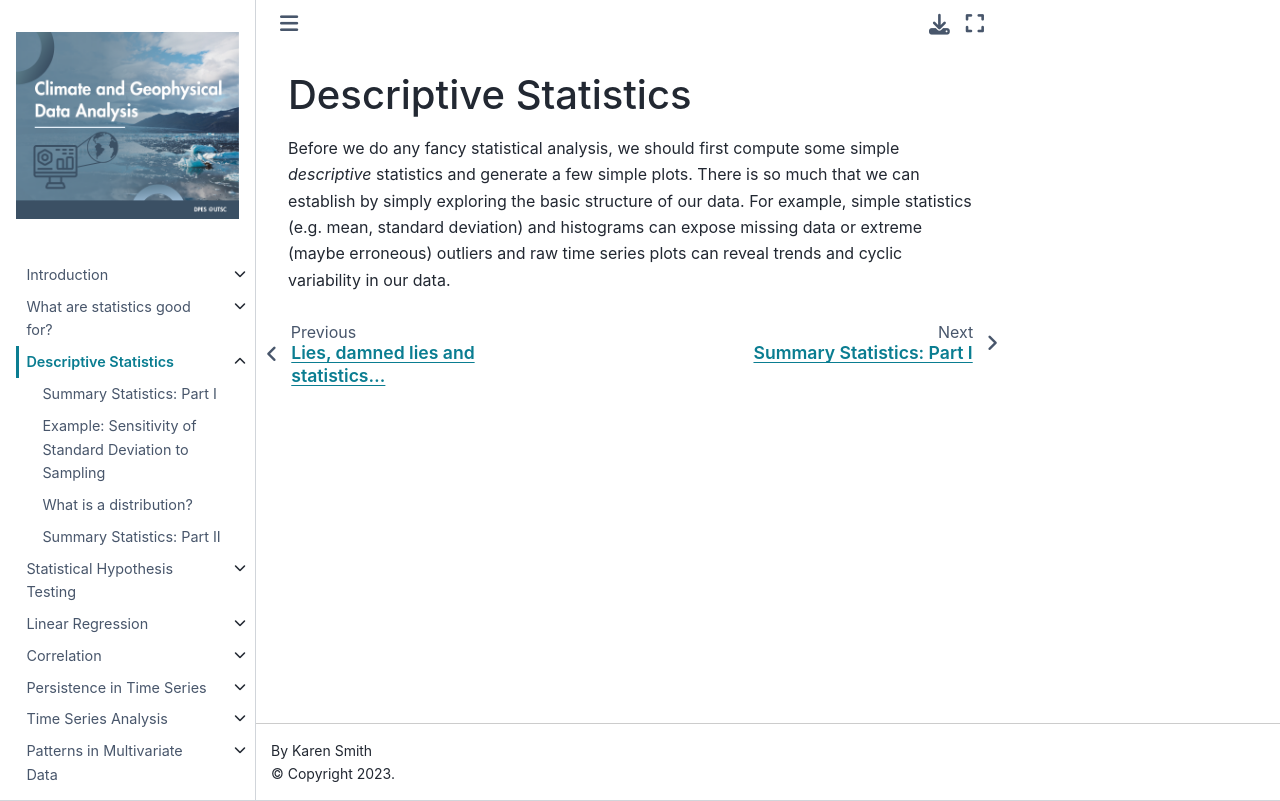

repository: kls2177/Climate-and-Geophysical-Data-Analysis · page: chapters/Week1b/descriptivestats.html · generator: jekyll

Descriptive Statistics
=======================

Before we do any fancy statistical analysis, we should first compute some simple *descriptive* statistics and generate a few simple plots. There is so much that we can establish by simply exploring the basic structure of our data. For example, simple statistics (e.g. mean, standard deviation) and histograms can expose missing data or extreme (maybe erroneous) outliers and raw time series plots can reveal trends and cyclic variability in our data.
